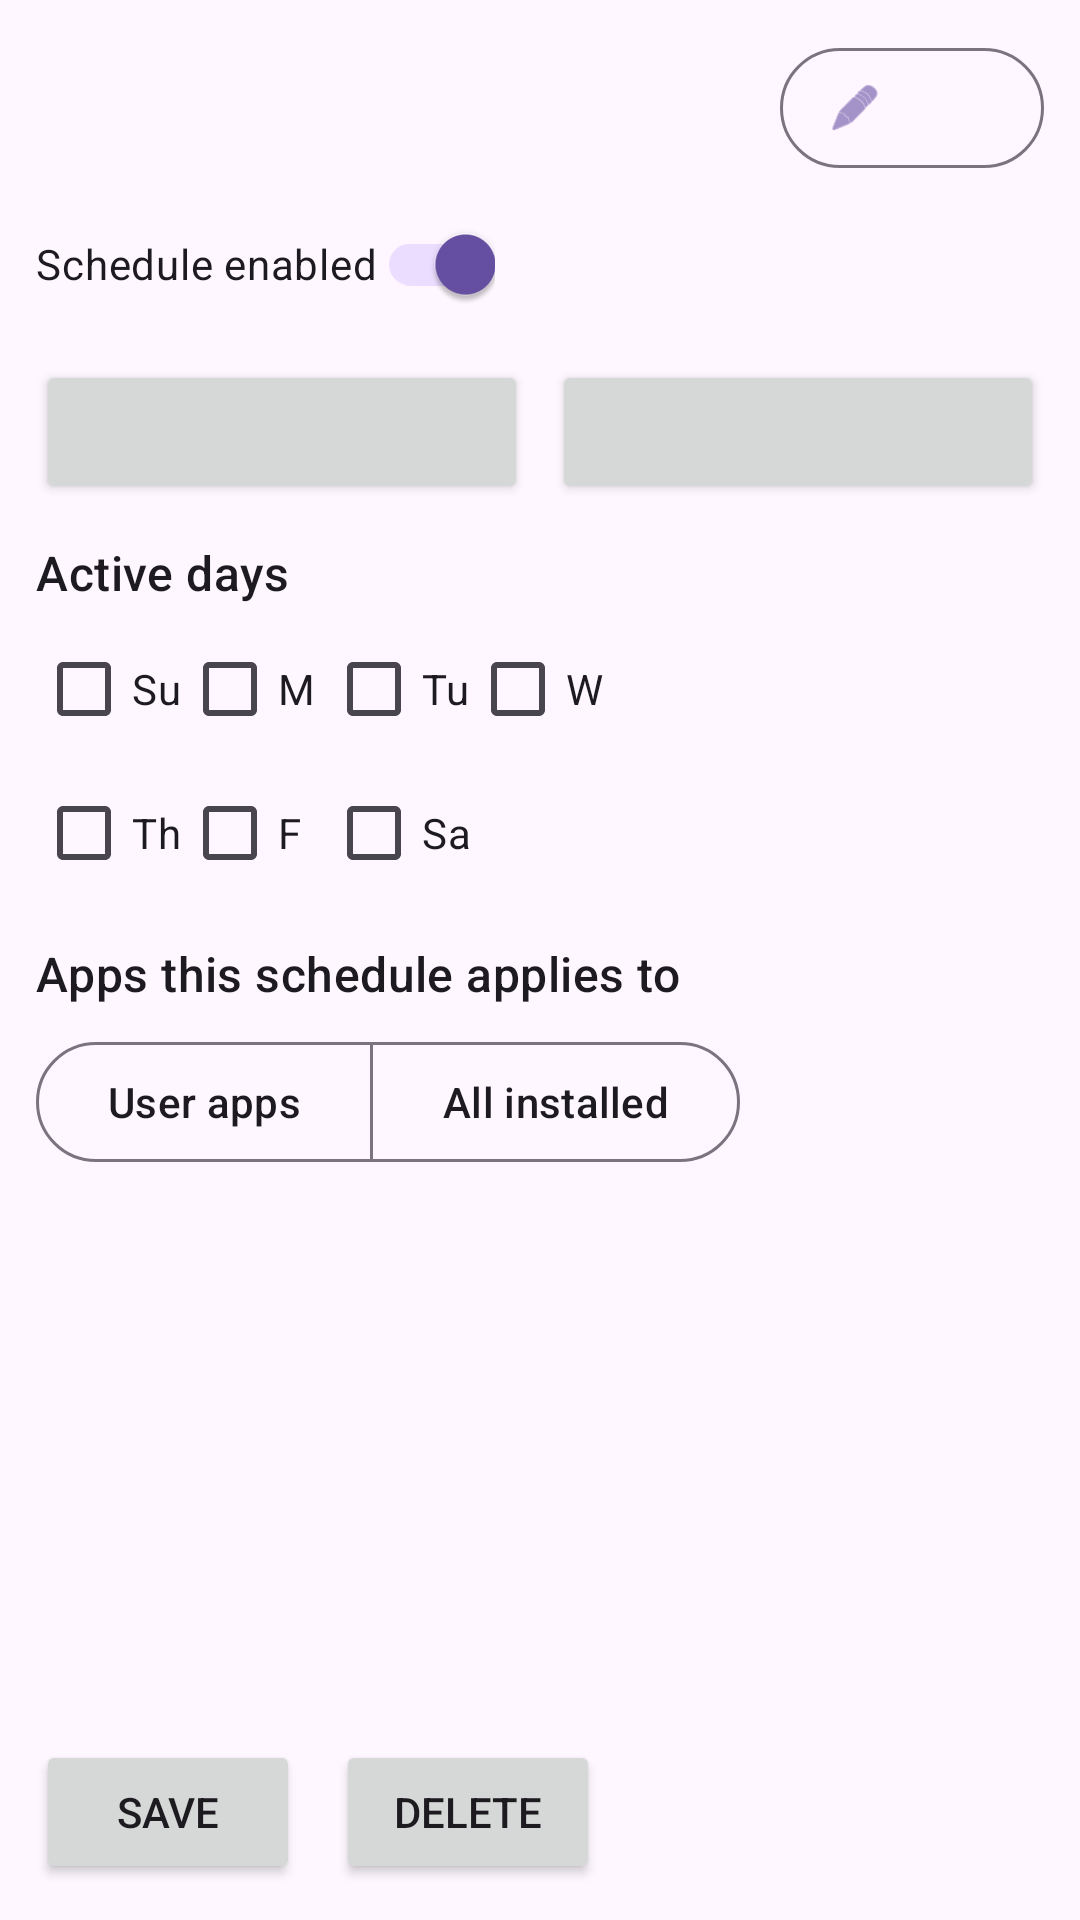

Layout XML and referenced resources for this Android screen:
<!-- AndroidManifest.xml: application theme Theme.GarminNotificationBuddy -->
<!-- res/layout/fragment_schedule_detail.xml -->
<?xml version="1.0" encoding="utf-8"?>
<LinearLayout xmlns:android="http://schemas.android.com/apk/res/android"
    xmlns:app="http://schemas.android.com/apk/res-auto"
    android:layout_width="match_parent"
    android:layout_height="match_parent"
    android:orientation="vertical"
    android:padding="12dp">

    <LinearLayout
        android:layout_width="match_parent"
        android:layout_height="wrap_content"
        android:gravity="end"
        android:orientation="horizontal">

        <com.google.android.material.button.MaterialButton
            android:id="@+id/editScheduleNameButton"
            style="@style/Widget.Material3.Button.OutlinedButton.Icon"
            android:layout_width="wrap_content"
            android:layout_height="wrap_content"
            android:contentDescription="@string/edit_schedule_name"
            app:icon="@android:drawable/ic_menu_edit" />
    </LinearLayout>

    <com.google.android.material.switchmaterial.SwitchMaterial
        android:id="@+id/scheduleEnabledSwitch"
        android:layout_width="wrap_content"
        android:layout_height="wrap_content"
        android:layout_marginTop="4dp"
        android:checked="true"
        android:text="@string/schedule_enabled_label" />

    <LinearLayout
        android:layout_width="match_parent"
        android:layout_height="wrap_content"
        android:layout_marginTop="8dp"
        android:orientation="horizontal">

        <Button
            android:id="@+id/startTimeButton"
            android:layout_width="0dp"
            android:layout_height="wrap_content"
            android:layout_weight="1" />

        <Button
            android:id="@+id/endTimeButton"
            android:layout_width="0dp"
            android:layout_height="wrap_content"
            android:layout_marginStart="8dp"
            android:layout_weight="1" />
    </LinearLayout>

    <TextView
        android:layout_width="match_parent"
        android:layout_height="wrap_content"
        android:layout_marginTop="12dp"
        android:text="@string/schedule_days_label"
        android:textAppearance="@style/TextAppearance.Material3.TitleMedium" />

    <LinearLayout
        android:layout_width="match_parent"
        android:layout_height="wrap_content"
        android:layout_marginTop="4dp"
        android:orientation="horizontal">

        <CheckBox
            android:id="@+id/sundayCheckBox"
            android:layout_width="wrap_content"
            android:layout_height="wrap_content"
            android:text="@string/day_su" />

        <CheckBox
            android:id="@+id/mondayCheckBox"
            android:layout_width="wrap_content"
            android:layout_height="wrap_content"
            android:text="@string/day_m" />

        <CheckBox
            android:id="@+id/tuesdayCheckBox"
            android:layout_width="wrap_content"
            android:layout_height="wrap_content"
            android:text="@string/day_tu" />

        <CheckBox
            android:id="@+id/wednesdayCheckBox"
            android:layout_width="wrap_content"
            android:layout_height="wrap_content"
            android:text="@string/day_w" />
    </LinearLayout>

    <LinearLayout
        android:layout_width="match_parent"
        android:layout_height="wrap_content"
        android:orientation="horizontal">

        <CheckBox
            android:id="@+id/thursdayCheckBox"
            android:layout_width="wrap_content"
            android:layout_height="wrap_content"
            android:text="@string/day_th" />

        <CheckBox
            android:id="@+id/fridayCheckBox"
            android:layout_width="wrap_content"
            android:layout_height="wrap_content"
            android:text="@string/day_f" />

        <CheckBox
            android:id="@+id/saturdayCheckBox"
            android:layout_width="wrap_content"
            android:layout_height="wrap_content"
            android:text="@string/day_sa" />
    </LinearLayout>

    <LinearLayout
        android:layout_width="match_parent"
        android:layout_height="wrap_content"
        android:layout_marginTop="12dp"
        android:gravity="center_vertical"
        android:orientation="horizontal">

        <TextView
            android:layout_width="0dp"
            android:layout_height="wrap_content"
            android:layout_weight="1"
            android:text="@string/schedule_apps_header"
            android:textAppearance="@style/TextAppearance.Material3.TitleMedium" />

        <TextView
            android:id="@+id/assignedAppsCountTextView"
            android:layout_width="wrap_content"
            android:layout_height="wrap_content"
            android:layout_marginStart="8dp"
            android:textAppearance="@style/TextAppearance.Material3.BodyMedium" />
    </LinearLayout>

    <com.google.android.material.button.MaterialButtonToggleGroup
        android:layout_width="wrap_content"
        android:layout_height="wrap_content"
        android:layout_marginTop="8dp"
        app:singleSelection="true">

        <com.google.android.material.button.MaterialButton
            android:id="@+id/userAppsFilterButton"
            style="@style/Widget.Material3.Button.OutlinedButton"
            android:layout_width="wrap_content"
            android:layout_height="wrap_content"
            android:checkable="true"
            android:text="@string/app_filter_user_apps" />

        <com.google.android.material.button.MaterialButton
            android:id="@+id/allInstalledFilterButton"
            style="@style/Widget.Material3.Button.OutlinedButton"
            android:layout_width="wrap_content"
            android:layout_height="wrap_content"
            android:checkable="true"
            android:text="@string/app_filter_all_installed" />
    </com.google.android.material.button.MaterialButtonToggleGroup>

    <TextView
        android:id="@+id/emptyScheduleAppsTextView"
        android:layout_width="match_parent"
        android:layout_height="wrap_content"
        android:layout_marginTop="8dp"
        android:text="@string/schedule_apps_empty"
        android:visibility="gone" />

    <androidx.recyclerview.widget.RecyclerView
        android:id="@+id/scheduleAppsRecyclerView"
        android:layout_width="match_parent"
        android:layout_height="0dp"
        android:layout_marginTop="8dp"
        android:layout_weight="1" />

    <LinearLayout
        android:layout_width="match_parent"
        android:layout_height="wrap_content"
        android:layout_marginTop="8dp"
        android:orientation="horizontal">

        <Button
            android:id="@+id/saveScheduleButton"
            android:layout_width="wrap_content"
            android:layout_height="wrap_content"
            android:text="@string/save_label" />

        <Button
            android:id="@+id/deleteScheduleButton"
            android:layout_width="wrap_content"
            android:layout_height="wrap_content"
            android:layout_marginStart="12dp"
            android:text="@string/delete_label" />
    </LinearLayout>
</LinearLayout>
<!-- resources referenced by this layout -->
<resources>
  <string name="app_filter_all_installed">All installed</string>
  <string name="app_filter_user_apps">User apps</string>
  <string name="day_f">F</string>
  <string name="day_m">M</string>
  <string name="day_sa">Sa</string>
  <string name="day_su">Su</string>
  <string name="day_th">Th</string>
  <string name="day_tu">Tu</string>
  <string name="day_w">W</string>
  <string name="delete_label">Delete</string>
  <string name="edit_schedule_name">Edit schedule name</string>
  <string name="save_label">Save</string>
  <string name="schedule_apps_empty">No apps are available for this filter.</string>
  <string name="schedule_apps_header">Apps this schedule applies to</string>
  <string name="schedule_days_label">Active days</string>
  <string name="schedule_enabled_label">Schedule enabled</string>
  <style name="Theme.GarminNotificationBuddy" parent="Base.Theme.GarminNotificationBuddy" />
  <style name="Base.Theme.GarminNotificationBuddy" parent="Theme.Material3.DayNight.NoActionBar">
          
          
      </style>
</resources>
